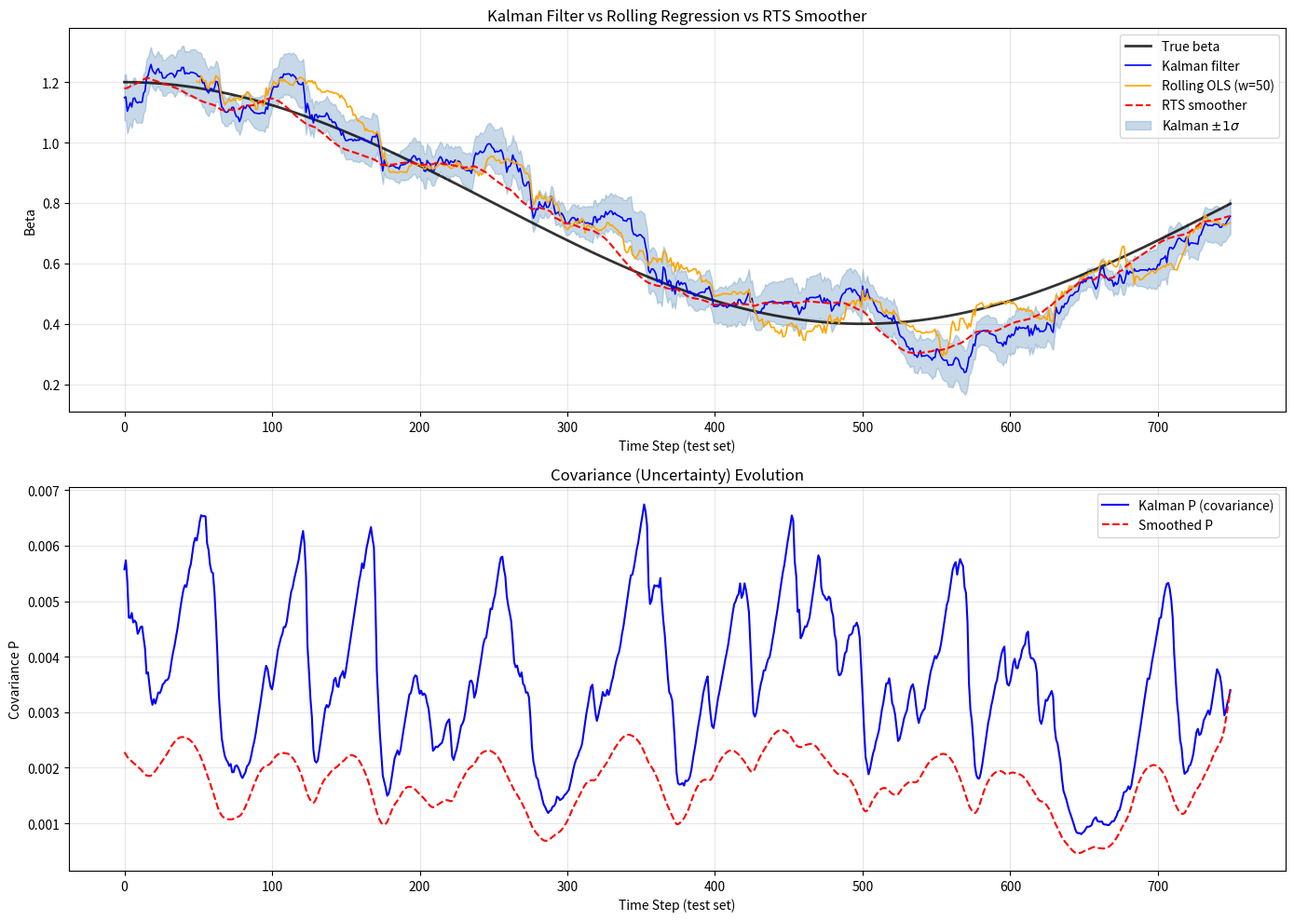

Here is the Python script that generated this plot:
#!/usr/bin/env python3
# -*- coding: utf-8 -*-
"""
cantaro86_kalman_filter.py
==========================
Kalman Filter for Linear Regression Beta Estimation.

Based on Kalman_filter.py from:
    cantaro86 - Financial-Models-Numerical-Methods
    https://github.com/cantaro86/Financial-Models-Numerical-Methods

The Kalman filter provides an online (recursive) estimate of the regression
coefficient beta in the time-varying linear model:
    Y_t = alpha + beta_t * X_t + epsilon_t      (measurement equation)
    beta_t = beta_{t-1} + eta_t                  (state transition)

where:
    epsilon_t ~ N(0, var_eps)    measurement noise
    eta_t     ~ N(0, var_eta)    process noise (drives beta evolution)

When var_eta = 0, beta is constant and we recover OLS regression.
When var_eta > 0, beta is allowed to drift, and the Kalman filter
tracks this time-varying relationship.

Applications in Quantitative Finance:
    - Pairs trading: track the hedge ratio between cointegrated assets
    - Factor models: estimate time-varying factor loadings
    - Volatility tracking: estimate time-varying volatility parameters
    - Signal processing: separate signal from noise in alpha signals

Key Features:
    1. Kalman Filter (forward pass) -- online beta estimation
    2. MLE Calibration -- estimate var_eta and var_eps from data
    3. R2 Calibration  -- tune var_eta to maximise R-squared
    4. RTS Smoother    -- backward pass for smoothed beta estimates

License: MIT (see original repository)
"""

import numpy as np
from scipy.optimize import minimize
import scipy.stats as ss


# ============================================================================
# Kalman Regression Class
# ============================================================================

class Kalman_regression:
    """
    Kalman Filter for linear regression beta estimation.

    The model is:
        Y_t = alpha0 + beta_t * X_t + eps_t,   eps_t ~ N(0, var_eps)
        beta_t = beta_{t-1} + eta_t,            eta_t ~ N(0, var_eta)

    Alpha is assumed CONSTANT (estimated once by OLS on training data).
    Beta is time-varying and tracked by the Kalman filter.

    Parameters
    ----------
    X : array-like
        Predictor variable (1-D).
    Y : array-like
        Response variable (1-D, same length as X).
    alpha0 : float or None
        Regression intercept. If None, estimated by OLS.
    beta0 : float or None
        Initial beta. If None, estimated by OLS.
    var_eta : float or None
        Process noise variance (controls beta drift speed).
    var_eps : float or None
        Measurement noise variance. If None, estimated by OLS.
    P0 : float, default 10.0
        Initial covariance (uncertainty) of beta.
        Large P0 means high initial uncertainty.

    Attributes (after calling run())
    ----------
    betas : ndarray
        Filtered beta estimates at each time step.
    Ps : ndarray
        Filtered covariance (uncertainty) at each time step.
    loglikelihood : float
        Log-likelihood of the observations given the model.
    R2_pre_fit : float
        R-squared computed from pre-fit residuals.
    R2_post_fit : float
        R-squared computed from post-fit residuals.

    Reference: cantaro86/Financial-Models-Numerical-Methods, Kalman_filter.py
    """

    def __init__(self, X, Y, alpha0=None, beta0=None, var_eta=None, var_eps=None, P0=10.0):
        self.alpha0 = alpha0
        self.beta0 = beta0
        self.var_eta = var_eta
        self.var_eps = var_eps
        self.P0 = P0
        self.X = np.asarray(X, dtype=np.float64)
        self.Y = np.asarray(Y, dtype=np.float64)
        self.loglikelihood = None
        self.R2_pre_fit = None
        self.R2_post_fit = None
        self.betas = None
        self.Ps = None

        # If key parameters are missing, initialise from OLS
        if (self.alpha0 is None) or (self.beta0 is None) or (self.var_eps is None):
            self.alpha0, self.beta0, self.var_eps = self._get_OLS_params()

    def _get_OLS_params(self):
        """
        Estimate alpha, beta, and residual variance by OLS.
            Y = alpha + beta * X + epsilon
        Returns (alpha, beta, var_eps).
        """
        slope, intercept, _, _, _ = ss.linregress(self.X, self.Y)
        residuals = self.Y - slope * self.X - intercept
        var_eps = residuals.var(ddof=2)
        return intercept, slope, var_eps

    def run(self, X=None, Y=None, var_eta=None, var_eps=None):
        """
        Run the Kalman filter (forward pass).

        Optionally accepts new X, Y data (e.g., test set after training).

        The algorithm at each step k:
            PREDICT:
                beta_predicted = beta_{k-1}         (random walk)
                P_predicted    = P_{k-1} + var_eta
            UPDATE:
                innovation r_k = Y_k - alpha0 - beta_predicted * X_k
                S_k = X_k^2 * P_predicted + var_eps    (innovation variance)
                KG_k = X_k * P_predicted / S_k         (Kalman gain)
                beta_k = beta_predicted + KG_k * r_k
                P_k = P_predicted * (1 - KG_k * X_k)

        Parameters
        ----------
        X, Y : array-like or None
            If provided, use these instead of self.X, self.Y.
        var_eta, var_eps : float or None
            If provided, override stored values.
        """
        if (X is None) and (Y is None):
            X = self.X
            Y = self.Y
        X = np.asarray(X, dtype=np.float64)
        Y = np.asarray(Y, dtype=np.float64)

        N = len(X)
        if len(Y) != N:
            raise ValueError("X and Y must have the same length")

        if var_eta is not None:
            self.var_eta = var_eta
        if var_eps is not None:
            self.var_eps = var_eps
        if self.var_eta is None:
            raise ValueError("var_eta is None -- must be set before running the filter")

        betas = np.zeros(N)
        Ps = np.zeros(N)
        res_pre = np.zeros(N)      # pre-fit residuals (innovations)

        Y_adj = Y - self.alpha0    # subtract constant intercept
        P = self.P0
        beta = self.beta0

        log_2pi = np.log(2 * np.pi)
        loglikelihood = 0.0

        for k in range(N):
            # --- Prediction step ---
            beta_p = beta                        # predicted beta (random walk)
            P_p = P + self.var_eta               # predicted covariance

            # --- Innovation ---
            r = Y_adj[k] - beta_p * X[k]        # pre-fit residual
            S = P_p * X[k]**2 + self.var_eps     # innovation variance
            KG = X[k] * P_p / S                  # Kalman gain

            # --- Update step ---
            beta = beta_p + KG * r               # updated beta
            P = P_p * (1 - KG * X[k])           # updated covariance

            # --- Log-likelihood ---
            loglikelihood += 0.5 * (-log_2pi - np.log(S) - (r**2 / S))

            betas[k] = beta
            Ps[k] = P
            res_pre[k] = r

        # Post-fit residuals and R-squared
        res_post = Y_adj - X * betas
        sqr_err = Y_adj - np.mean(Y_adj)
        R2_pre = 1 - (res_pre @ res_pre) / (sqr_err @ sqr_err)
        R2_post = 1 - (res_post @ res_post) / (sqr_err @ sqr_err)

        self.loglikelihood = loglikelihood
        self.R2_pre_fit = R2_pre
        self.R2_post_fit = R2_post
        self.betas = betas
        self.Ps = Ps

    def calibrate_MLE(self):
        """
        Calibrate var_eta and var_eps by Maximum Likelihood Estimation.

        Uses the L-BFGS-B optimiser to maximise the log-likelihood
        computed by the Kalman filter.  Both parameters are constrained
        to be positive.
        """
        def minus_likelihood(c):
            self.var_eps = c[0]
            self.var_eta = c[1]
            self.run()
            return -1.0 * self.loglikelihood

        result = minimize(
            minus_likelihood,
            x0=[self.var_eps, self.var_eps],
            method="L-BFGS-B",
            bounds=[[1e-15, None], [1e-15, None]],
            tol=1e-6,
        )

        if result.success:
            self.beta0 = self.betas[-1]
            self.P0 = self.Ps[-1]
            self.var_eps = result.x[0]
            self.var_eta = result.x[1]
            return {"var_eps": result.x[0], "var_eta": result.x[1]}
        else:
            print("WARNING: MLE calibration did not converge.")
            return None

    def calibrate_R2(self, mode="pre-fit"):
        """
        Calibrate var_eta by maximising R-squared.

        Only var_eta is calibrated (var_eps is held fixed).

        Parameters
        ----------
        mode : str, "pre-fit" or "post-fit"
            Which R-squared to maximise.
        """
        def minus_R2(c):
            self.var_eta = c[0]
            self.run()
            if mode == "pre-fit":
                return -1.0 * self.R2_pre_fit
            elif mode == "post-fit":
                return -1.0 * self.R2_post_fit

        result = minimize(
            minus_R2,
            x0=[self.var_eps],
            method="L-BFGS-B",
            bounds=[[1e-15, 1]],
            tol=1e-6,
        )

        if result.success:
            self.beta0 = self.betas[-1]
            self.P0 = self.Ps[-1]
            self.var_eta = result.x[0]
            return {"var_eta": result.x[0]}
        else:
            print("WARNING: R2 calibration did not converge.")
            return None

    def RTS_smoother(self, X=None, Y=None):
        """
        Rauch-Tung-Striebel (RTS) smoother for the beta estimation.

        The RTS smoother is a backward pass that uses future observations
        to refine past beta estimates.  It produces smoother beta trajectories
        than the forward-only Kalman filter.

        Algorithm:
            1. Run the forward Kalman filter to get betas[k], Ps[k]
            2. Backward pass:
                C_k = P_k / (P_k + var_eta)
                beta_smooth[k] = beta[k] + C_k * (beta_smooth[k+1] - beta[k])
                P_smooth[k] = P[k] + C_k^2 * (P_smooth[k+1] - (P[k] + var_eta))

        Parameters
        ----------
        X, Y : array-like or None
            If provided, run the forward filter first on this data.

        Returns
        -------
        betas_smooth : ndarray
            Smoothed beta estimates.
        Ps_smooth : ndarray
            Smoothed covariance estimates.
        """
        if X is not None and Y is not None:
            self.run(X, Y)
        elif self.betas is None:
            raise ValueError("Must run() the filter first or provide X, Y.")

        betas = self.betas
        Ps = self.Ps

        betas_smooth = np.zeros_like(betas)
        Ps_smooth = np.zeros_like(Ps)
        betas_smooth[-1] = betas[-1]
        Ps_smooth[-1] = Ps[-1]

        for k in range(len(betas) - 2, -1, -1):
            C = Ps[k] / (Ps[k] + self.var_eta)
            betas_smooth[k] = betas[k] + C * (betas_smooth[k + 1] - betas[k])
            Ps_smooth[k] = Ps[k] + C**2 * (Ps_smooth[k + 1] - (Ps[k] + self.var_eta))

        return betas_smooth, Ps_smooth


# ============================================================================
# Rolling Regression (for comparison)
# ============================================================================

def rolling_regression(X, Y, window):
    """
    Compute rolling OLS beta estimates.

    Parameters
    ----------
    X, Y : ndarray
        Full predictor and response arrays.
    window : int
        Rolling window size.

    Returns
    -------
    betas : ndarray
        Rolling beta estimates (length = len(X) - window + 1).
        Padded with NaN for the initial window.
    """
    N = len(X)
    betas = np.full(N, np.nan)
    for i in range(window - 1, N):
        x_win = X[i - window + 1: i + 1]
        y_win = Y[i - window + 1: i + 1]
        slope, _, _, _, _ = ss.linregress(x_win, y_win)
        betas[i] = slope
    return betas


# ============================================================================
# Demo / Main
# ============================================================================

if __name__ == "__main__":
    import matplotlib
    matplotlib.use("Agg")
    import matplotlib.pyplot as plt

    print("=" * 72)
    print("  KALMAN FILTER FOR LINEAR REGRESSION BETA ESTIMATION")
    print("=" * 72)

    # ---- 1. Generate synthetic AR(1) data with time-varying beta ----
    print("\n--- 1. Generating Synthetic Data ---")
    np.random.seed(42)

    N_total = 1000
    training_size = 250
    rolling_window = 50

    # True time-varying beta: starts at 0.8, drifts to 1.2, then back
    t = np.arange(N_total)
    true_beta = 0.8 + 0.4 * np.sin(2 * np.pi * t / N_total)
    alpha_true = 0.5

    # Generate X as an AR(1) process
    X = np.zeros(N_total)
    X[0] = np.random.randn()
    for i in range(1, N_total):
        X[i] = 0.95 * X[i - 1] + np.random.randn() * 0.5

    # Generate Y with time-varying beta and noise
    noise_eps = np.random.randn(N_total) * 0.3
    Y = alpha_true + true_beta * X + noise_eps

    print(f"  Total observations:  {N_total}")
    print(f"  Training set size:   {training_size}")
    print(f"  Test set size:       {N_total - training_size}")
    print(f"  True alpha:          {alpha_true}")
    print(f"  True beta range:     [{true_beta.min():.3f}, {true_beta.max():.3f}]")

    # ---- 2. Train the Kalman filter on training data ----
    print("\n--- 2. Training Phase (OLS initialisation + MLE calibration) ---")
    X_train = X[:training_size]
    Y_train = Y[:training_size]
    X_test = X[training_size:]
    Y_test = Y[training_size:]

    # Create Kalman filter (alpha0, beta0, var_eps initialised by OLS)
    KR = Kalman_regression(X_train, Y_train)
    print(f"  OLS alpha0:  {KR.alpha0:.4f}")
    print(f"  OLS beta0:   {KR.beta0:.4f}")
    print(f"  OLS var_eps: {KR.var_eps:.6f}")

    # Calibrate var_eta and var_eps by MLE
    mle_result = KR.calibrate_MLE()
    if mle_result is not None:
        print(f"  MLE var_eps: {mle_result['var_eps']:.6f}")
        print(f"  MLE var_eta: {mle_result['var_eta']:.6f}")

    # Run on training data with MLE parameters
    KR.run(X_train, Y_train)
    print(f"  Training R2 (pre-fit):  {KR.R2_pre_fit:.4f}")
    print(f"  Training R2 (post-fit): {KR.R2_post_fit:.4f}")

    # ---- 3. Test phase ----
    print("\n--- 3. Test Phase (Kalman Filter vs Rolling Regression) ---")
    # Update initial conditions from training
    KR.beta0 = KR.betas[-1]
    KR.P0 = KR.Ps[-1]

    # Run on test data
    KR.run(X_test, Y_test)
    betas_kalman = KR.betas
    Ps_kalman = KR.Ps

    print(f"  Test R2 (pre-fit):  {KR.R2_pre_fit:.4f}")
    print(f"  Test R2 (post-fit): {KR.R2_post_fit:.4f}")
    print(f"  Test log-likelihood: {KR.loglikelihood:.2f}")

    # Rolling regression on test data
    betas_rolling = rolling_regression(X_test, Y_test, rolling_window)

    # RTS Smoother
    betas_smooth, Ps_smooth = KR.RTS_smoother(X_test, Y_test)

    # ---- 4. Compute MSE ----
    true_beta_test = true_beta[training_size:]

    mse_kalman = np.mean((betas_kalman - true_beta_test)**2)
    valid_idx = ~np.isnan(betas_rolling)
    mse_rolling = np.mean((betas_rolling[valid_idx] - true_beta_test[valid_idx])**2)
    mse_smooth = np.mean((betas_smooth - true_beta_test)**2)

    print(f"\n  MSE Comparison:")
    print(f"    Kalman Filter:       {mse_kalman:.6f}")
    print(f"    Rolling Regression:  {mse_rolling:.6f}  (window={rolling_window})")
    print(f"    RTS Smoother:        {mse_smooth:.6f}")

    # ---- 5. R2 Calibration ----
    print("\n--- 4. Alternative: R2 Calibration ---")
    KR2 = Kalman_regression(X_train, Y_train)
    r2_result = KR2.calibrate_R2(mode="pre-fit")
    if r2_result is not None:
        print(f"  R2-calibrated var_eta: {r2_result['var_eta']:.6f}")
        KR2.run(X_train, Y_train)
        print(f"  Training R2 (pre-fit):  {KR2.R2_pre_fit:.4f}")
        print(f"  Training R2 (post-fit): {KR2.R2_post_fit:.4f}")

    # ---- 6. Plot results ----
    print("\n--- 5. Generating Plots ---")
    fig, axes = plt.subplots(2, 1, figsize=(14, 10))

    # Top panel: beta estimates on test set
    ax1 = axes[0]
    test_idx = np.arange(len(X_test))
    ax1.plot(test_idx, true_beta_test, "k-", linewidth=2, label="True beta", alpha=0.8)
    ax1.plot(test_idx, betas_kalman, "b-", linewidth=1.2, label="Kalman filter")
    ax1.plot(test_idx, betas_rolling, color="orange", linewidth=1.2,
             label=f"Rolling OLS (w={rolling_window})")
    ax1.plot(test_idx, betas_smooth, "r--", linewidth=1.5, label="RTS smoother")
    ax1.fill_between(
        test_idx,
        betas_kalman + np.sqrt(Ps_kalman),
        betas_kalman - np.sqrt(Ps_kalman),
        alpha=0.3, color="steelblue", label=r"Kalman $\pm 1\sigma$"
    )
    ax1.set_xlabel("Time Step (test set)")
    ax1.set_ylabel("Beta")
    ax1.set_title("Kalman Filter vs Rolling Regression vs RTS Smoother")
    ax1.legend(loc="upper right")
    ax1.grid(True, alpha=0.3)

    # Bottom panel: Kalman gain and covariance evolution
    ax2 = axes[1]
    ax2.plot(test_idx, Ps_kalman, "b-", label="Kalman P (covariance)")
    ax2.plot(test_idx, Ps_smooth, "r--", label="Smoothed P")
    ax2.set_xlabel("Time Step (test set)")
    ax2.set_ylabel("Covariance P")
    ax2.set_title("Covariance (Uncertainty) Evolution")
    ax2.legend()
    ax2.grid(True, alpha=0.3)

    plt.tight_layout()
    plt.savefig("kalman_filter_demo.png", dpi=150, bbox_inches="tight")
    print("  Saved: kalman_filter_demo.png")

    # ---- Summary ----
    print("\n" + "=" * 72)
    print("  SUMMARY")
    print("=" * 72)
    print("  The Kalman filter provides online (recursive) beta estimation that")
    print("  adapts to changing market conditions:")
    print(f"    - Kalman MSE:  {mse_kalman:.6f}  (best for real-time tracking)")
    print(f"    - Rolling MSE: {mse_rolling:.6f}  (lagging, window-dependent)")
    print(f"    - RTS MSE:     {mse_smooth:.6f}  (best overall, but uses future data)")
    print()
    print("  MLE calibration automatically finds the optimal noise parameters.")
    print("  The RTS smoother gives the best estimates but requires all data")
    print("  (not suitable for real-time applications).")
    print("=" * 72)
